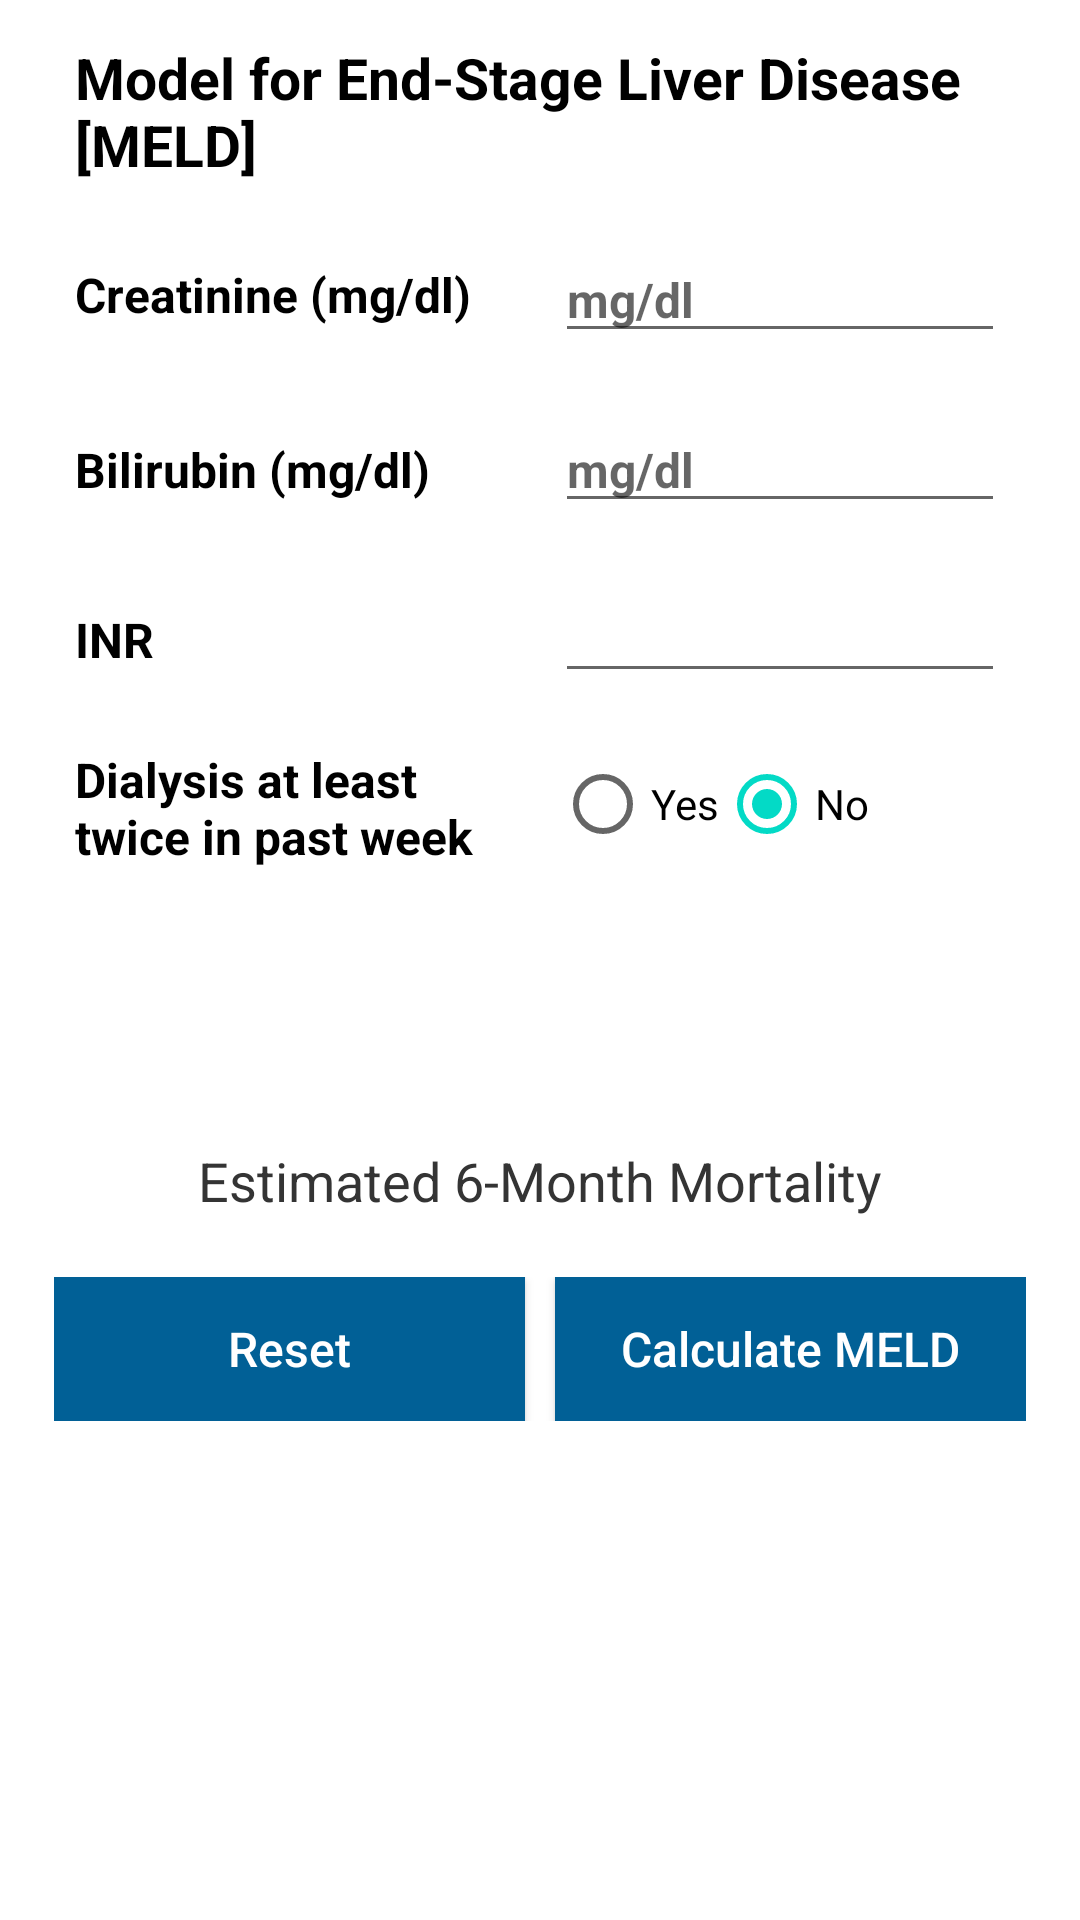

Produce the Android XML layout that renders to this screen, including the resource entries it uses.
<!-- AndroidManifest.xml: fallback theme Theme.MaterialComponents.DayNight.NoActionBar -->
<!-- res/layout/activity_meld.xml -->
<LinearLayout xmlns:android="http://schemas.android.com/apk/res/android"
    android:layout_width="match_parent"
    android:layout_height="match_parent"
    android:orientation="vertical">

    <ScrollView
        android:layout_width="fill_parent"
        android:layout_height="fill_parent"
        android:fillViewport="true">

    <LinearLayout
            android:layout_width="match_parent"
            android:layout_height="@dimen/body_height"
            android:orientation="vertical">

            <LinearLayout
                android:id="@+id/meld_buttong_layout_holder"
                android:layout_width="fill_parent"
                android:layout_height="wrap_content"
                android:layout_gravity="center"
                android:layout_marginLeft="@dimen/marginSizeMedium"
                android:layout_marginRight="@dimen/marginSizeMedium"
                android:layout_marginTop="@dimen/marginSizeMicroPlusPlus"
                android:orientation="vertical">

                <TextView
                    android:layout_width="match_parent"
                    android:layout_height="wrap_content"
                    android:layout_margin="@dimen/marginSizeMicroPlus"
                    android:layout_marginTop="@dimen/marginSizeMicroPlusPlus"
                    android:layout_weight=".5"
                    android:text="@string/meld_heading"
                    android:textColor="@color/Black"
                    android:textSize="@dimen/textSizeLargePlus"
                    android:textStyle="bold" />

                <LinearLayout
                    android:layout_width="match_parent"
                    android:layout_height="wrap_content"
                    android:layout_gravity="center_vertical"
                    android:layout_marginTop="@dimen/marginSizeMicroPlusPlus"
                    android:gravity="center_vertical"
                    android:orientation="horizontal">
                    
                    <TextView
                        android:layout_width="match_parent"
                        android:layout_height="wrap_content"
                        android:layout_margin="@dimen/marginSizeMicroPlus"
                        android:layout_weight=".5"
                        android:text="@string/meld_creatinine"
                        android:textColor="@color/Black"
                        android:textSize="@dimen/textSizeMedium"
                        android:textStyle="bold" />

                    <EditText
                        android:id="@+id/meld_serum_creatinine"
                        android:layout_width="match_parent"
                        android:layout_height="wrap_content"
                        android:layout_margin="@dimen/marginSizeMicroPlus"
                        android:layout_weight=".5"
                        android:hint="mg/dl"
                        android:inputType="numberDecimal"
                        android:textColor="@color/Black"
                        android:textSize="@dimen/textSizeMedium"
                        android:textStyle="bold" />
                </LinearLayout>

                <LinearLayout
                    android:layout_width="match_parent"
                    android:layout_height="wrap_content"
                    android:layout_marginTop="@dimen/marginSizeMicroPlusPlus"
                    android:orientation="horizontal">

                    <TextView
                        android:layout_width="match_parent"
                        android:layout_height="wrap_content"
                        android:layout_margin="@dimen/marginSizeMicroPlus"
                        android:layout_weight=".5"
                        android:text="@string/meld_bilirubin"
                        android:textColor="@color/Black"
                        android:textSize="@dimen/textSizeMedium"
                        android:textStyle="bold" />

                    <EditText
                        android:id="@+id/meld_bilirubin"
                        android:layout_width="match_parent"
                        android:layout_height="wrap_content"
                        android:layout_margin="@dimen/marginSizeMicroPlus"
                        android:layout_weight=".5"
                        android:hint="mg/dl"
                        android:inputType="numberDecimal"
                        android:textColor="@color/Black"
                        android:textSize="@dimen/textSizeMedium"
                        android:textStyle="bold" />
                </LinearLayout>

                <LinearLayout
                    android:layout_width="match_parent"
                    android:layout_height="wrap_content"
                    android:layout_marginTop="@dimen/marginSizeMicroPlusPlus"
                    android:orientation="horizontal">

                    <TextView
                        android:layout_width="match_parent"
                        android:layout_height="wrap_content"
                        android:layout_margin="@dimen/marginSizeMicroPlus"
                        android:layout_weight=".5"
                        android:text="@string/meld_inr"
                        android:textColor="@color/Black"
                        android:textSize="@dimen/textSizeMedium"
                        android:textStyle="bold" />

                    <EditText
                        android:id="@+id/meld_INR"
                        android:layout_width="match_parent"
                        android:layout_height="wrap_content"
                        android:layout_margin="@dimen/marginSizeMicroPlus"
                        android:layout_weight=".5"
                        android:inputType="numberDecimal"
                        android:textColor="@color/Black"
                        android:textSize="@dimen/textSizeMedium"
                        android:textStyle="bold" />
                </LinearLayout>

                <LinearLayout
                    android:layout_width="match_parent"
                    android:layout_height="wrap_content"
                    android:layout_marginTop="@dimen/marginSizeMicroPlusPlus"
                    android:orientation="horizontal">

                    <TextView
                        android:layout_width="0dp"
                        android:layout_height="wrap_content"
                        android:layout_margin="@dimen/marginSizeMicroPlus"
                        android:layout_weight=".5"
                        android:singleLine="false"
                        android:text="@string/meld_dialysis_past_week"
                        android:textColor="@color/Black"
                        android:textSize="@dimen/textSizeMedium"
                        android:textStyle="bold" />

                    <RadioGroup
                        android:id="@+id/meld_radio_dialysis"
                        android:layout_width="0dp"
                        android:layout_height="wrap_content"
                        android:layout_weight=".5"
                        android:orientation="horizontal">

                        <RadioButton
                            android:id="@+id/radioYes"
                            android:layout_width="wrap_content"
                            android:layout_height="wrap_content"
                            android:text="@string/yes_button" />

                        <RadioButton
                            android:id="@+id/radioNo"
                            android:layout_width="wrap_content"
                            android:layout_height="wrap_content"
                            android:checked="true"
                            android:text="@string/no_button" />

                    </RadioGroup>


                </LinearLayout>


            </LinearLayout>

            <TextView
                android:id="@+id/meld_result_tv"
                android:layout_width="match_parent"
                android:layout_height="wrap_content"
                android:layout_marginTop="@dimen/marginSizeSmall"
                android:gravity="center"
                android:textColor="@color/crs_primary_color"
                android:textSize="@dimen/textSizeXXLLarge"
                android:textStyle="bold" />

            <TextView
                android:id="@+id/meld_result_text"
                android:layout_width="match_parent"
                android:layout_height="wrap_content"
                android:gravity="center"
                android:textColor="@color/cornerstone_black"
                android:textSize="@dimen/textSizeExtraLarge"/>
            <TextView
                android:id="@+id/meld_prognosis_text"
                android:layout_width="match_parent"
                android:layout_height="wrap_content"
                android:gravity="center"
                android:text="Estimated 6-Month Mortality"
                android:textColor="@color/cornerstone_black"
                android:textSize="@dimen/textSizeLarge" />

            <LinearLayout
                android:layout_width="fill_parent"
                android:layout_height="@dimen/md_button_height"
                android:orientation="horizontal"
                android:weightSum="1.0"
                android:layout_marginLeft="@dimen/stdGutterSizeMed"
                android:layout_marginRight="@dimen/stdGutterSizeMed"
                android:layout_marginTop="@dimen/marginSizeMedium">

                <Button
                    android:id="@+id/meld_reset_btn"
                    android:layout_width="0dp"
                    android:layout_weight=".5"
                    android:layout_height="match_parent"
                    android:background="@color/cornerstone_blue4"
                    android:text="@string/meld_reset_button_txt"
                    android:layout_marginRight="@dimen/marginSizeSmall"
                    android:textAllCaps="false"
                    android:textColor="@color/white"
                    android:textSize="@dimen/textSizeMedium" />
                <Button
                    android:id="@+id/meld_calcluate_meld_btn"
                    android:layout_height="match_parent"
                    android:layout_width="0dp"
                    android:layout_weight=".5"
                    android:background="@color/cornerstone_blue4"
                    android:text="@string/meld_cal_button_txt"
                    android:textAllCaps="false"
                    android:textColor="@color/white"
                    android:textSize="@dimen/textSizeMedium" />

            </LinearLayout>

            

        </LinearLayout>

    </ScrollView>

</LinearLayout>
<!-- resources referenced by this layout -->
<resources>
  <color name="Black">#000000</color>
  <color name="cornerstone_black">#343434</color>
  <color name="cornerstone_blue4">#016096</color>
  <color name="crs_primary_color">#3C6B97</color>
  <color name="white">#FFFFFF</color>
  <dimen name="body_height">357dp</dimen>
  <dimen name="marginSizeMedium">20dp</dimen>
  <dimen name="marginSizeMicroPlus">5dp</dimen>
  <dimen name="marginSizeMicroPlusPlus">8dp</dimen>
  <dimen name="marginSizeSmall">10dp</dimen>
  <dimen name="md_button_height">48dp</dimen>
  <dimen name="stdGutterSizeMed">18dp</dimen>
  <dimen name="textSizeExtraLarge">25sp</dimen>
  <dimen name="textSizeLarge">18sp</dimen>
  <dimen name="textSizeLargePlus">19sp</dimen>
  <dimen name="textSizeMedium">16sp</dimen>
  <dimen name="textSizeXXLLarge">32sp</dimen>
  <string name="meld_bilirubin">Bilirubin (mg/dl) </string>
  <string name="meld_cal_button_txt">Calculate MELD</string>
  <string name="meld_creatinine">Creatinine (mg/dl) </string>
  <string name="meld_dialysis_past_week">Dialysis at least twice in past week </string>
  <string name="meld_heading">Model for End-Stage Liver Disease [MELD]</string>
  <string name="meld_inr">INR </string>
  <string name="meld_reset_button_txt">Reset</string>
  <string name="no_button">No</string>
  <string name="yes_button">Yes</string>
</resources>
